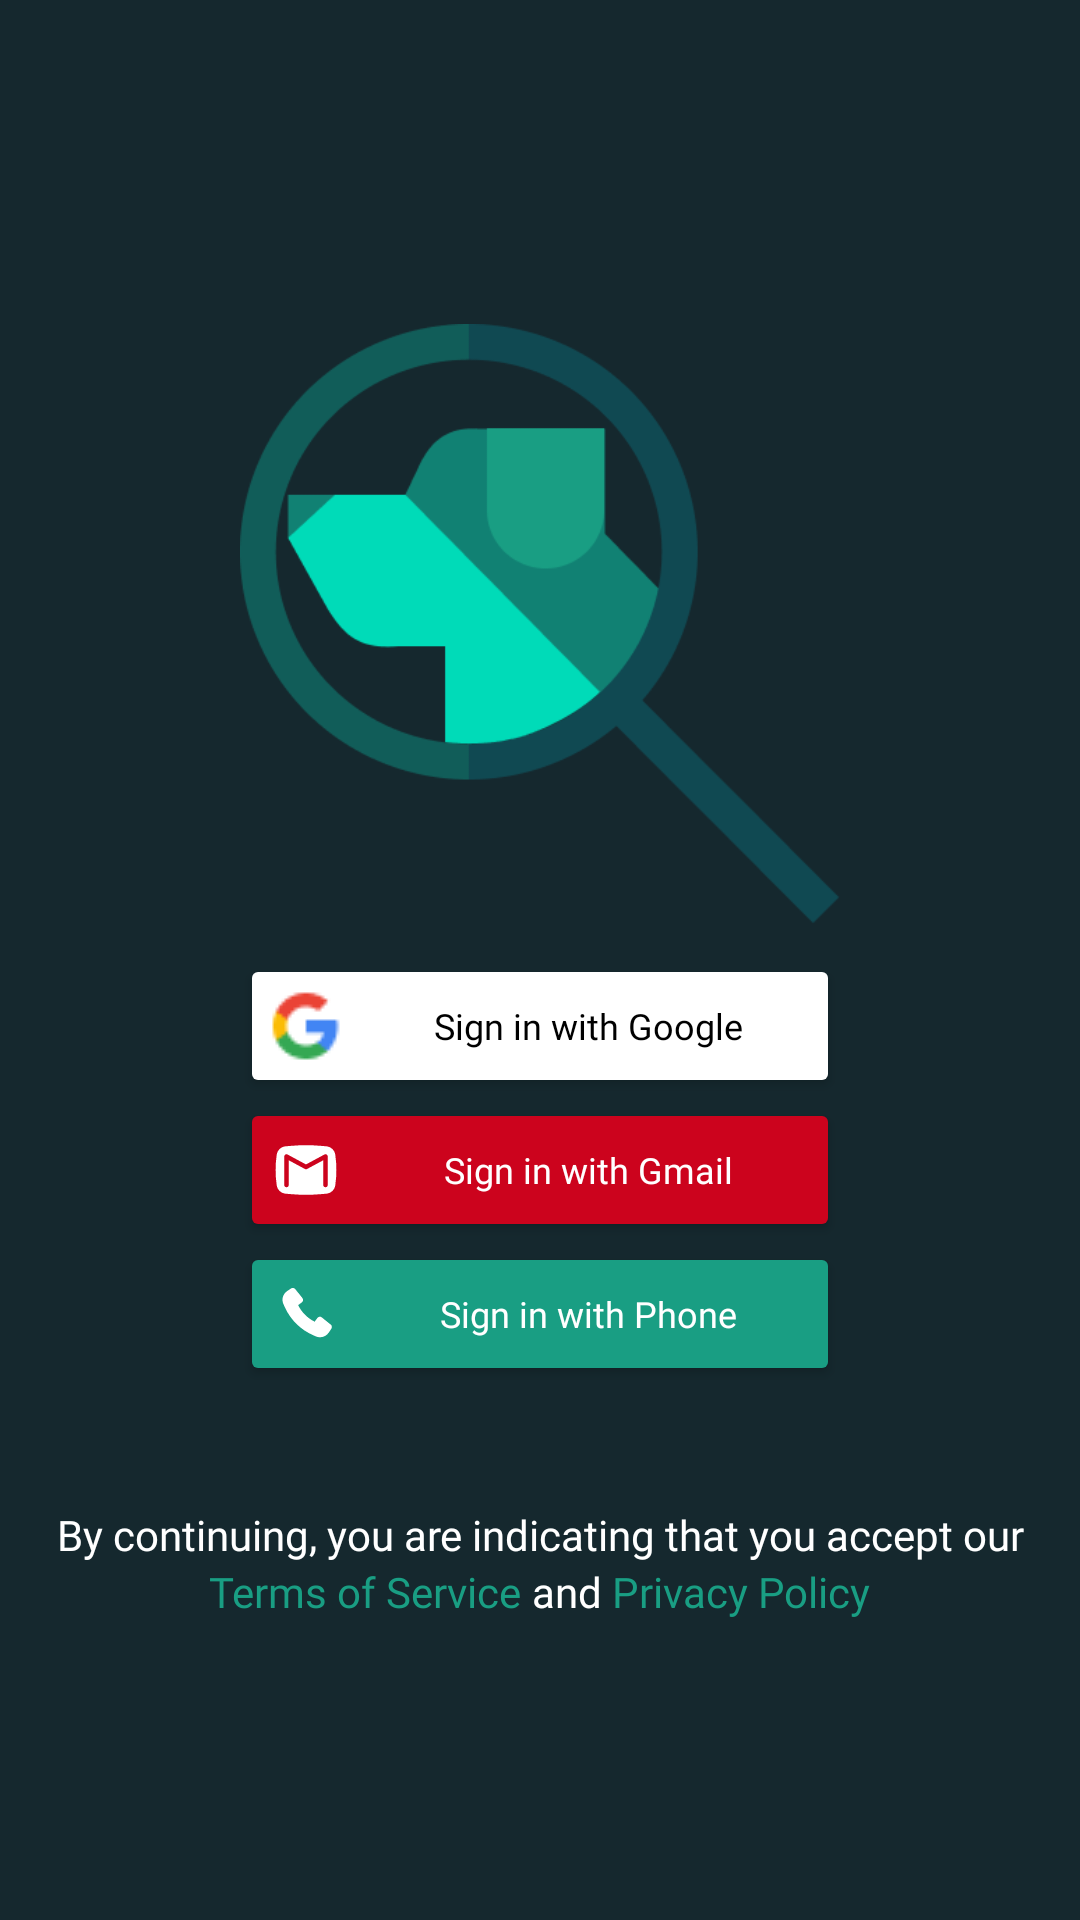

This screen was rendered from an Android layout file. Write that file and the resources it references.
<!-- AndroidManifest.xml: application theme AppTheme -->
<!-- res/layout/fragment_login.xml -->
<?xml version="1.0" encoding="utf-8"?>
<FrameLayout xmlns:android="http://schemas.android.com/apk/res/android"
    xmlns:app="http://schemas.android.com/apk/res-auto"
    xmlns:tools="http://schemas.android.com/tools"
    android:layout_width="match_parent"
    android:layout_height="match_parent"
    android:background="#15282E"
    tools:context=".Fragments.LoginFragment">

    
   <androidx.constraintlayout.widget.ConstraintLayout
       android:layout_width="match_parent"
       android:layout_height="match_parent">

       <LinearLayout
           android:id="@+id/linear1"
           android:layout_width="match_parent"
           android:layout_height="match_parent"
           app:layout_constraintEnd_toEndOf="parent"
           app:layout_constraintStart_toStartOf="parent"
           android:gravity="center"
           android:orientation="vertical"
           app:layout_constraintTop_toTopOf="parent">
           <ImageView
               android:id="@+id/splashImage1"
               android:layout_width="200dp"
               android:layout_height="200dp"
               android:layout_gravity="center"
               android:layout_marginBottom="10dp"
               android:background="@drawable/scanner_image" />
            <LinearLayout
                android:layout_width="match_parent"
                android:layout_height="wrap_content"
                android:layout_marginBottom="70dp"
                android:orientation="vertical">
                <Button
                    android:layout_width="200dp"
                    android:layout_height="wrap_content"
                    android:text="Sign in with Google"
                    android:textAllCaps="false"
                    android:textAlignment="center"
                    android:fontFamily="@font/poppinsbold"
                    android:backgroundTint="@color/white"
                    android:layout_gravity="center"
                    android:textColor="@color/black"
                    android:gravity="center"
                    android:drawableLeft="@drawable/google_logo"
                    android:paddingLeft="10dp"
                    android:textSize="12sp"
                    android:drawablePadding="10dp"
                    />
                <Button
                    android:layout_width="200dp"
                    android:layout_height="wrap_content"
                    android:text="Sign in with Gmail"
                    android:textAllCaps="false"
                    android:textAlignment="center"
                    android:textColor="@color/white"
                    android:fontFamily="@font/poppinsbold"
                    android:backgroundTint="@color/colorRed"
                    android:layout_gravity="center"
                    android:gravity="center"
                    android:textSize="12sp"
                    android:drawableLeft="@drawable/ic_gmail_logo"
                    android:paddingLeft="10dp"
                    android:drawablePadding="10dp"
                    />
                <Button
                    android:layout_width="200dp"
                    android:layout_height="wrap_content"
                    android:text="Sign in with Phone"
                    android:textColor="@color/white"
                    android:textAllCaps="false"
                    android:textAlignment="center"
                    android:fontFamily="@font/poppinsbold"
                    android:backgroundTint="@color/colorGreen"
                    android:layout_gravity="center"
                    android:gravity="center"
                    android:textSize="12sp"
                    android:drawableLeft="@drawable/ic_phone_logo"
                    android:paddingLeft="10dp"
                    android:drawablePadding="10dp"
                    />

            </LinearLayout>

       </LinearLayout>

       <LinearLayout
           android:layout_width="match_parent"
           android:layout_height="match_parent"
           android:orientation="vertical"
           android:gravity="bottom"
           android:layout_marginBottom="100dp"
           app:layout_constraintTop_toBottomOf="@+id/linear1">
           <TextView
               android:layout_width="match_parent"
               android:layout_height="wrap_content"
               android:text="By continuing, you are indicating that you accept our"
               android:textColor="@color/white"
               android:layout_gravity="center"
               android:gravity="center"
               android:fontFamily="@font/poppinsregular"/>

           <LinearLayout
               android:layout_width="wrap_content"
               android:layout_height="wrap_content"
               android:layout_gravity="center"
               android:gravity="center"
               android:orientation="horizontal">
               <TextView
                   android:layout_width="match_parent"
                   android:layout_height="wrap_content"
                   android:text="Terms of Service "
                   android:textColor="@color/colorGreen"
                   android:layout_gravity="center"
                   android:gravity="center"
                   android:fontFamily="@font/poppinsregular"/>
               <TextView
                   android:layout_width="match_parent"
                   android:layout_height="wrap_content"
                   android:text="and "
                   android:textColor="@color/white"
                   android:layout_gravity="center"
                   android:gravity="center"
                   android:fontFamily="@font/poppinsregular"/>
               <TextView
                   android:layout_width="match_parent"
                   android:layout_height="wrap_content"
                   android:text="Privacy Policy"
                   android:textColor="@color/colorGreen"
                   android:layout_gravity="center"
                   android:gravity="center"
                   android:fontFamily="@font/poppinsregular"/>
           </LinearLayout>

       </LinearLayout>
   </androidx.constraintlayout.widget.ConstraintLayout>

</FrameLayout>
<!-- resources referenced by this layout -->
<resources>
  <color name="black">#FF000000</color>
  <color name="colorGreen">#199E83</color>
  <color name="colorRed">#CC031D</color>
  <color name="white">#FFFFFFFF</color>
  <!-- drawable google_logo: png bitmap (drawable, 835 bytes) -->
  <!-- drawable ic_gmail_logo (drawable) -->
  <vector xmlns:android="http://schemas.android.com/apk/res/android"
      android:width="24dp"
      android:height="24dp"
      android:viewportWidth="24"
      android:viewportHeight="24">
    <path
        android:pathData="M6.7113,3.9708C10.2299,3.6562 13.7694,3.6562 17.288,3.9708L18.8053,4.1065C20.3177,4.2417 21.5396,5.3971 21.7593,6.8995C22.2538,10.2818 22.2538,13.7181 21.7593,17.1004C21.5396,18.6029 20.3177,19.7582 18.8053,19.8935L17.288,20.0291C13.7694,20.3437 10.2299,20.3437 6.7113,20.0291L5.194,19.8935C3.6816,19.7582 2.4597,18.6029 2.24,17.1004C1.7455,13.7181 1.7455,10.2818 2.24,6.8995C2.4597,5.3971 3.6816,4.2417 5.194,4.1065L6.7113,3.9708ZM5.8552,6.8396C5.6228,6.7145 5.3417,6.7207 5.115,6.8561C4.8884,6.9914 4.7496,7.236 4.7496,7.5V17C4.7496,17.4142 5.0854,17.75 5.4996,17.75C5.9138,17.75 6.2496,17.4142 6.2496,17V8.7556L11.6441,11.6603C11.866,11.7799 12.1332,11.7799 12.3552,11.6603L17.7496,8.7556V17C17.7496,17.4142 18.0854,17.75 18.4996,17.75C18.9138,17.75 19.2496,17.4142 19.2496,17V7.5C19.2496,7.236 19.1109,6.9914 18.8842,6.8561C18.6576,6.7207 18.3765,6.7145 18.1441,6.8396L11.9996,10.1482L5.8552,6.8396Z"
        android:fillColor="#ffffff"
        android:fillType="evenOdd"/>
  </vector>
  <!-- drawable ic_phone_logo (drawable) -->
  <vector xmlns:android="http://schemas.android.com/apk/res/android"
      android:width="24dp"
      android:height="24dp"
      android:viewportWidth="24"
      android:viewportHeight="24">
    <path
        android:pathData="M5.001,9.8605C6.9174,14.0344 10.3274,17.3529 14.567,19.1519L15.2466,19.4547C16.8014,20.1475 18.6291,19.6212 19.5775,18.2077L20.4655,16.884C20.7543,16.4536 20.6664,15.8739 20.263,15.5485L17.2512,13.1187C16.8088,12.7618 16.1583,12.845 15.8199,13.3016L14.8881,14.5589C12.4973,13.3795 10.5563,11.4385 9.3769,9.0477L10.6342,8.116C11.0908,7.7775 11.174,7.127 10.8171,6.6846L8.3872,3.6727C8.0619,3.2694 7.4823,3.1814 7.052,3.47L5.7192,4.3637C4.2968,5.3174 3.7734,7.1603 4.4822,8.7192L5.0002,9.8588L5.001,9.8605Z"
        android:fillColor="#ffffff"/>
  </vector>
  <!-- drawable scanner_image: png bitmap (drawable, 13199 bytes) -->
  <style name="AppTheme" parent="Theme.MaterialComponents.DayNight.DarkActionBar.Bridge">
          
          <item name="colorPrimary">@android:color/transparent</item>
          <item name="windowActionBarOverlay">true</item>
          <item name="android:windowTranslucentStatus">true</item>
          <item name="android:windowContentTransitions">true</item>
  
      </style>
</resources>
